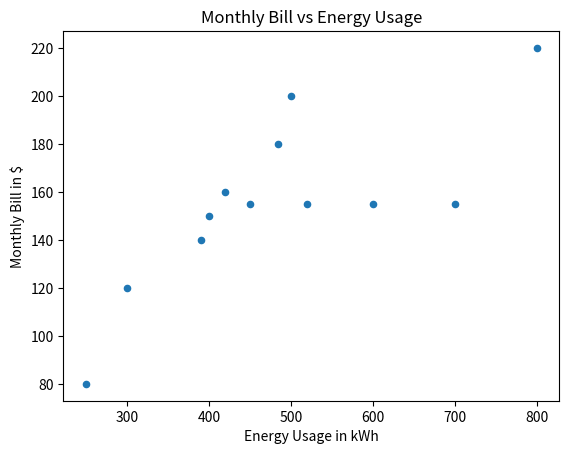

Generate this figure with matplotlib:
import pandas as pd
import numpy as np
import matplotlib.pyplot as plt

#Messy dataset with missing values, outliers, and inconsistent data types
data = {
    "UserID": [1,2,3,4,5,6,7,8,9,10,11,12],
    "Age": [22, np.nan, 35, 28, 19, 40, np.nan, 33, 27, 31, 45, np.nan],
    "MonthlyBill": [120, 200, -999, 150, 80, np.nan, 9999, 180, 160, -999, 220, 140],
    "Usage_kWh": [300, 500, 450, 400, 250, 700, 600, np.nan, 420, 520, 800, 390],
    "Plan": ["Basic","Premium","Basic",np.nan,"Basic","Premium","Basic","Premium","Basic","Premium","Basic","Premium"],
    "Region": ["North","South","North","East","South","West","North","East","South","West","North","East"]
}

df = pd.DataFrame(data)

# Cleaning the dataset
df = df.replace([-999, 9999], np.nan)
df["Age"] = df["Age"].fillna(df["Age"].mean())
df["MonthlyBill"] = df["MonthlyBill"].fillna(df["MonthlyBill"].median())
df["Usage_kWh"] = df["Usage_kWh"].fillna(df["Usage_kWh"].mean())
df["Plan"] = df["Plan"].fillna(df["Plan"].mode()[0])

def sort_age(age):
    if age>= 18 and age < 25:
        return "Young"
    elif 25 <= age <= 39:
        return "Adult"
    elif age >= 40:
        return "Senior"
    else:
        return "Invalid Age"
    
def Usage_category(bill):
    if bill < 100:
        return "Low"
    elif 100 <= bill <= 200:
        return "Medium"
    else:
        return "High"

df["High_Usage"] = df["Usage_kWh"] > 450
df["High_Bill"] = df["MonthlyBill"] > df["MonthlyBill"].median()
df["BillPerUsage"] = df["MonthlyBill"] / df["Usage_kWh"]
df["Age_Group"] = df["Age"].apply(sort_age)
df["Usage_Category"] = df["MonthlyBill"].apply(Usage_category)
avg_bill_region = df.groupby("Region")["MonthlyBill"].mean()
avg_bill_plan = df.groupby("Plan")["MonthlyBill"].mean()

#avg_bill_region.plot(kind = "bar", title = "Average Monthly Bill by Region")
#plt.xlabel("Region")
#plt.ylabel("Average Monthly Bill in $")

#avg_bill_plan.plot(kind = "bar", title = "Average Monthly Bill by Plan")
#plt.xlabel("Plan")
#plt.ylabel("Average Monthly Bill in $")


#How many young, adult, and senior users are there in the dataset?
#age_group_counts = df["Age_Group"].value_counts()
#age_group_counts.plot(kind = "bar", title = "Number of Users by Age Group")
#plt.xlabel("Age Group")
#plt.ylabel("Number of Users")


#Do premium users use more energy than basic users on average?
#avg_usage_plan = df.groupby("Plan")["Usage_kWh"].mean()
#avg_usage_plan.plot(kind = "bar", title = "Average Energy Usage by Plan")
#plt.xlabel("Plan")
#plt.ylabel("Average Energy Usage in kWh")

#Which regions has the highest percentage of high usage users?
#high_usage_region = df.groupby("Region")["High_Usage"].mean() * 100
#high_usage_region.plot(kind = "bar", title = "Percentage of High Usage Users by Region")
#plt.xlabel("Region")
#plt.ylabel("Percentage of High Usage Users")

#Histogram of Monthly Bills
#df["MonthlyBill"].plot(kind = "hist", bins = 10, title = "Distribution of Monthly Bills")
#plt.xlabel("Monthly Bill in $")

#Scatter plot of Monthly Bill vs Usage_kWh
df.plot(kind = "scatter", x = "Usage_kWh", y = "MonthlyBill", title = "Monthly Bill vs Energy Usage")
plt.xlabel("Energy Usage in kWh")
plt.ylabel("Monthly Bill in $")

plt.show()

df.info()
df.head()
df.isnull().sum()
